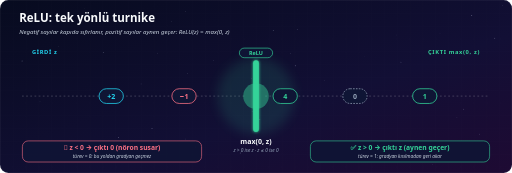
t = 0.00 s
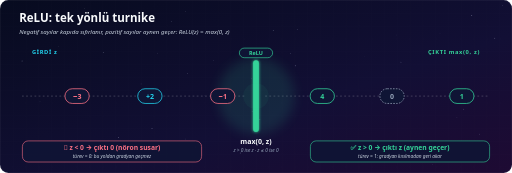
t = 0.85 s
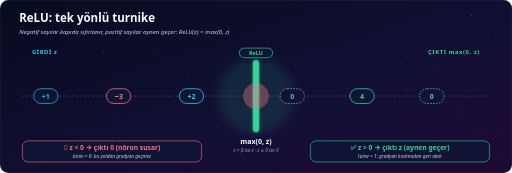
t = 1.76 s
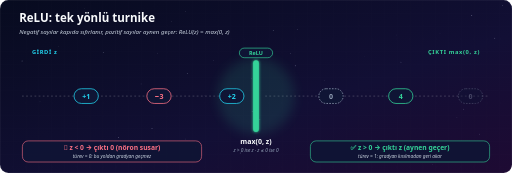
t = 2.65 s
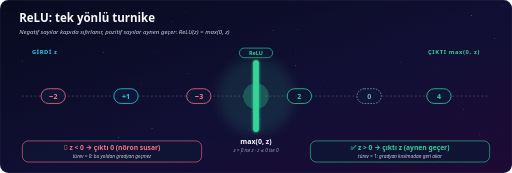
t = 3.53 s
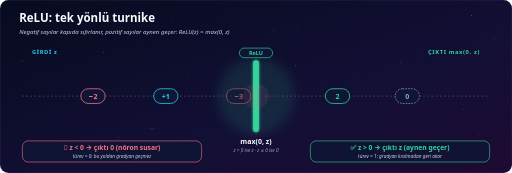
t = 4.40 s

The animated SVG that drew these frames (rendered in a browser with its animation timeline set to each time). Animation: 38 SMIL elements (animate=26,animateMotion=12); one cycle of 5.30 s, repeats indefinitely.

<svg xmlns="http://www.w3.org/2000/svg" viewBox="0 0 1600 540" width="1600" height="540" font-family="'Segoe UI', 'Inter', 'Helvetica Neue', Arial, sans-serif">
<defs>
  <linearGradient id="bg" x1="0" y1="0" x2="1" y2="1"><stop offset="0" stop-color="#070B1F"/><stop offset="0.6" stop-color="#120F35"/><stop offset="1" stop-color="#1E0A33"/></linearGradient>
  <radialGradient id="glow" cx="0.85" cy="0.45" r="0.5"><stop offset="0" stop-color="#34D399" stop-opacity="0.42"/><stop offset="1" stop-color="#34D399" stop-opacity="0"/></radialGradient>
  <radialGradient id="glow2" cx="0.05" cy="1" r="0.45"><stop offset="0" stop-color="#059669" stop-opacity="0.35"/><stop offset="1" stop-color="#059669" stop-opacity="0"/></radialGradient>
  <linearGradient id="vurgu" x1="0" y1="0" x2="1" y2="1"><stop offset="0" stop-color="#FFFFFF"/><stop offset="1" stop-color="#34D399"/></linearGradient>
  <linearGradient id="isik" x1="0" y1="0" x2="1" y2="0"><stop offset="0" stop-color="#FFFFFF" stop-opacity="0"/><stop offset="0.5" stop-color="#FFFFFF" stop-opacity="0.07"/><stop offset="1" stop-color="#FFFFFF" stop-opacity="0"/></linearGradient>
  <pattern id="izgara" width="40" height="40" patternUnits="userSpaceOnUse"><path d="M40 0 L0 0 0 40" fill="none" stroke="#FFFFFF" stroke-opacity="0.035"/></pattern>
  <filter id="parilti" x="-50%" y="-50%" width="200%" height="200%"><feGaussianBlur stdDeviation="5" result="b"/><feMerge><feMergeNode in="b"/><feMergeNode in="SourceGraphic"/></feMerge></filter>
  <filter id="parilti2" x="-60%" y="-60%" width="220%" height="220%"><feGaussianBlur stdDeviation="2.4" result="b"/><feMerge><feMergeNode in="b"/><feMergeNode in="SourceGraphic"/></feMerge></filter>
  <filter id="yumusak" x="-50%" y="-50%" width="200%" height="200%"><feGaussianBlur stdDeviation="16"/></filter>
</defs>
<rect width="1600" height="540" rx="26" fill="url(#bg)"/>
<rect width="1600" height="540" rx="26" fill="url(#izgara)"/>

<circle cx="788" cy="348" r="0.8" fill="#E0E7FF" opacity="0.52"><animate attributeName="opacity" values="0.52;0.92;0.52" dur="5.3s" repeatCount="indefinite"/></circle>
<circle cx="797" cy="298" r="1.5" fill="#E0E7FF" opacity="0.25"><animate attributeName="opacity" values="0.25;0.65;0.25" dur="5.1s" repeatCount="indefinite"/></circle>
<circle cx="1571" cy="17" r="0.8" fill="#E0E7FF" opacity="0.39"><animate attributeName="opacity" values="0.39;0.79;0.39" dur="5.1s" repeatCount="indefinite"/></circle>
<circle cx="907" cy="166" r="0.8" fill="#E0E7FF" opacity="0.51"><animate attributeName="opacity" values="0.51;0.91;0.51" dur="3.4s" repeatCount="indefinite"/></circle>
<circle cx="535" cy="68" r="0.8" fill="#E0E7FF" opacity="0.44"><animate attributeName="opacity" values="0.44;0.84;0.44" dur="2.5s" repeatCount="indefinite"/></circle>
<circle cx="585" cy="229" r="0.8" fill="#E0E7FF" opacity="0.42"><animate attributeName="opacity" values="0.42;0.82;0.42" dur="4.7s" repeatCount="indefinite"/></circle>
<circle cx="264" cy="26" r="0.8" fill="#E0E7FF" opacity="0.19"><animate attributeName="opacity" values="0.19;0.59;0.19" dur="2.9s" repeatCount="indefinite"/></circle>
<circle cx="372" cy="62" r="1.1" fill="#E0E7FF" opacity="0.27"><animate attributeName="opacity" values="0.27;0.67;0.27" dur="4.4s" repeatCount="indefinite"/></circle>
<circle cx="1253" cy="194" r="1.1" fill="#E0E7FF" opacity="0.48"/>
<circle cx="125" cy="316" r="1.1" fill="#E0E7FF" opacity="0.2"/>
<circle cx="1375" cy="103" r="1.1" fill="#E0E7FF" opacity="0.16"/>
<circle cx="1352" cy="513" r="1.1" fill="#E0E7FF" opacity="0.24"/>
<circle cx="183" cy="146" r="0.8" fill="#E0E7FF" opacity="0.32"/>
<circle cx="1499" cy="419" r="1.1" fill="#E0E7FF" opacity="0.35"/>
<circle cx="580" cy="36" r="0.8" fill="#E0E7FF" opacity="0.39"/>
<circle cx="667" cy="188" r="0.8" fill="#E0E7FF" opacity="0.45"/>
<circle cx="1474" cy="48" r="1.5" fill="#E0E7FF" opacity="0.47"/>
<circle cx="1546" cy="119" r="1.5" fill="#E0E7FF" opacity="0.41"/>
<circle cx="854" cy="95" r="1.5" fill="#E0E7FF" opacity="0.35"/>
<circle cx="1239" cy="109" r="0.8" fill="#E0E7FF" opacity="0.23"/>
<circle cx="751" cy="478" r="1.5" fill="#E0E7FF" opacity="0.42"/>
<circle cx="929" cy="92" r="1.5" fill="#E0E7FF" opacity="0.25"/>
<circle cx="441" cy="262" r="1.1" fill="#E0E7FF" opacity="0.29"/>
<circle cx="1449" cy="341" r="1.5" fill="#E0E7FF" opacity="0.29"/>
<circle cx="611" cy="459" r="1.5" fill="#E0E7FF" opacity="0.18"/>
<circle cx="1138" cy="176" r="0.8" fill="#E0E7FF" opacity="0.16"/>
<circle cx="377" cy="488" r="1.5" fill="#E0E7FF" opacity="0.24"/>
<circle cx="493" cy="166" r="1.1" fill="#E0E7FF" opacity="0.27"/>
<circle cx="475" cy="401" r="1.5" fill="#E0E7FF" opacity="0.42"/>
<circle cx="923" cy="205" r="1.5" fill="#E0E7FF" opacity="0.44"/>
<circle cx="812" cy="373" r="1.1" fill="#E0E7FF" opacity="0.45"/>
<circle cx="69" cy="190" r="1.5" fill="#E0E7FF" opacity="0.41"/>
<circle cx="323" cy="164" r="1.5" fill="#E0E7FF" opacity="0.34"/>
<circle cx="370" cy="429" r="1.5" fill="#E0E7FF" opacity="0.51"/>
<circle cx="154" cy="50" r="1.5" fill="#E0E7FF" opacity="0.4"/>
<circle cx="1428" cy="368" r="0.8" fill="#E0E7FF" opacity="0.4"/>
<circle cx="638" cy="298" r="0.8" fill="#E0E7FF" opacity="0.25"/>
<circle cx="785" cy="244" r="0.8" fill="#E0E7FF" opacity="0.47"/>
<circle cx="580" cy="434" r="1.1" fill="#E0E7FF" opacity="0.3"/>
<circle cx="1014" cy="252" r="0.8" fill="#E0E7FF" opacity="0.34"/>

<text x="60" y="70" font-size="36" font-weight="800" fill="#F8FAFC" >ReLU: tek yönlü turnike</text>
<text x="60" y="106" font-size="19" font-weight="500" fill="#CBD5E1" font-style="italic" >Negatif sayılar kapıda sıfırlanır, pozitif sayılar aynen geçer: ReLU(z) = max(0, z)</text>
<text x="100" y="170" font-size="18" font-weight="700" fill="#22D3EE" letter-spacing="2" >GİRDİ  z</text><text x="1500" y="170" font-size="18" font-weight="700" fill="#34D399" text-anchor="end" letter-spacing="2" >ÇIKTI  max(0, z)</text>
<line x1="70" y1="300" x2="770" y2="300" stroke="#FFFFFF" stroke-opacity="0.2" stroke-width="3" stroke-dasharray="3 10" stroke-linecap="round"/>
<line x1="830" y1="300" x2="1530" y2="300" stroke="#FFFFFF" stroke-opacity="0.2" stroke-width="3" stroke-dasharray="3 10" stroke-linecap="round"/>
<circle cx="800" cy="300" r="120" fill="#34D399" opacity="0.12" filter="url(#yumusak)"/>
<rect x="791" y="188" width="18" height="224" rx="9" fill="#34D399" filter="url(#parilti)"/>
<rect x="748" y="150" width="104" height="30" rx="15" fill="#0F1535" stroke="#34D399" stroke-width="2"/><text x="800" y="171" font-size="17" font-weight="800" fill="#34D399" text-anchor="middle" >ReLU</text>
<text x="800" y="450" font-size="22" font-weight="800" fill="#F8FAFC" text-anchor="middle" >max(0, z)</text>
<text x="800" y="476" font-size="15" font-weight="500" fill="#94A3B8" text-anchor="middle" font-style="italic" >z &gt; 0 ise z · z ≤ 0 ise 0</text>
<g opacity="0"><rect x="-38" y="-23" width="76" height="46" rx="23" fill="#0F1535" stroke="#FB7185" stroke-width="2.4"/><text x="0" y="8" text-anchor="middle" font-size="22" font-weight="800" fill="#FB7185">−3</text>
<animateMotion dur="9.6s" begin="-0.00s" repeatCount="indefinite" calcMode="linear" keyPoints="0;1;1" keyTimes="0;0.46;1" path="M120,300 L748,300"/>
<animate attributeName="opacity" values="0;1;1;0;0" keyTimes="0;0.02;0.45;0.47;1" dur="9.6s" begin="-0.00s" repeatCount="indefinite"/></g>
<g opacity="0"><rect x="-38" y="-23" width="76" height="46" rx="23" fill="#0F1535" stroke="#94A3B8" stroke-width="2.4" stroke-dasharray="5 4"/><text x="0" y="8" text-anchor="middle" font-size="22" font-weight="800" fill="#94A3B8">0</text>
<animateMotion dur="9.6s" begin="-0.00s" repeatCount="indefinite" calcMode="linear" keyPoints="0;0;1;1" keyTimes="0;0.47;0.95;1" path="M852,300 L1480,300"/>
<animate attributeName="opacity" values="0;0;1;1;0;0" keyTimes="0;0.47;0.49;0.93;0.95;1" dur="9.6s" begin="-0.00s" repeatCount="indefinite"/></g>
<circle cx="800" cy="300" r="40" fill="#FB7185" opacity="0"><animate attributeName="opacity" values="0;0;0.55;0;0" keyTimes="0;0.455;0.475;0.6;1" dur="9.6s" begin="-0.00s" repeatCount="indefinite"/></circle>
<g opacity="0"><rect x="-38" y="-23" width="76" height="46" rx="23" fill="#0F1535" stroke="#22D3EE" stroke-width="2.4"/><text x="0" y="8" text-anchor="middle" font-size="22" font-weight="800" fill="#22D3EE">+2</text>
<animateMotion dur="9.6s" begin="-1.60s" repeatCount="indefinite" calcMode="linear" keyPoints="0;1;1" keyTimes="0;0.46;1" path="M120,300 L748,300"/>
<animate attributeName="opacity" values="0;1;1;0;0" keyTimes="0;0.02;0.45;0.47;1" dur="9.6s" begin="-1.60s" repeatCount="indefinite"/></g>
<g opacity="0"><rect x="-38" y="-23" width="76" height="46" rx="23" fill="#0F1535" stroke="#34D399" stroke-width="2.4" /><text x="0" y="8" text-anchor="middle" font-size="22" font-weight="800" fill="#34D399">2</text>
<animateMotion dur="9.6s" begin="-1.60s" repeatCount="indefinite" calcMode="linear" keyPoints="0;0;1;1" keyTimes="0;0.47;0.95;1" path="M852,300 L1480,300"/>
<animate attributeName="opacity" values="0;0;1;1;0;0" keyTimes="0;0.47;0.49;0.93;0.95;1" dur="9.6s" begin="-1.60s" repeatCount="indefinite"/></g>
<circle cx="800" cy="300" r="40" fill="#34D399" opacity="0"><animate attributeName="opacity" values="0;0;0.55;0;0" keyTimes="0;0.455;0.475;0.6;1" dur="9.6s" begin="-1.60s" repeatCount="indefinite"/></circle>
<g opacity="0"><rect x="-38" y="-23" width="76" height="46" rx="23" fill="#0F1535" stroke="#FB7185" stroke-width="2.4"/><text x="0" y="8" text-anchor="middle" font-size="22" font-weight="800" fill="#FB7185">−1</text>
<animateMotion dur="9.6s" begin="-3.20s" repeatCount="indefinite" calcMode="linear" keyPoints="0;1;1" keyTimes="0;0.46;1" path="M120,300 L748,300"/>
<animate attributeName="opacity" values="0;1;1;0;0" keyTimes="0;0.02;0.45;0.47;1" dur="9.6s" begin="-3.20s" repeatCount="indefinite"/></g>
<g opacity="0"><rect x="-38" y="-23" width="76" height="46" rx="23" fill="#0F1535" stroke="#94A3B8" stroke-width="2.4" stroke-dasharray="5 4"/><text x="0" y="8" text-anchor="middle" font-size="22" font-weight="800" fill="#94A3B8">0</text>
<animateMotion dur="9.6s" begin="-3.20s" repeatCount="indefinite" calcMode="linear" keyPoints="0;0;1;1" keyTimes="0;0.47;0.95;1" path="M852,300 L1480,300"/>
<animate attributeName="opacity" values="0;0;1;1;0;0" keyTimes="0;0.47;0.49;0.93;0.95;1" dur="9.6s" begin="-3.20s" repeatCount="indefinite"/></g>
<circle cx="800" cy="300" r="40" fill="#FB7185" opacity="0"><animate attributeName="opacity" values="0;0;0.55;0;0" keyTimes="0;0.455;0.475;0.6;1" dur="9.6s" begin="-3.20s" repeatCount="indefinite"/></circle>
<g opacity="0"><rect x="-38" y="-23" width="76" height="46" rx="23" fill="#0F1535" stroke="#22D3EE" stroke-width="2.4"/><text x="0" y="8" text-anchor="middle" font-size="22" font-weight="800" fill="#22D3EE">+4</text>
<animateMotion dur="9.6s" begin="-4.80s" repeatCount="indefinite" calcMode="linear" keyPoints="0;1;1" keyTimes="0;0.46;1" path="M120,300 L748,300"/>
<animate attributeName="opacity" values="0;1;1;0;0" keyTimes="0;0.02;0.45;0.47;1" dur="9.6s" begin="-4.80s" repeatCount="indefinite"/></g>
<g opacity="0"><rect x="-38" y="-23" width="76" height="46" rx="23" fill="#0F1535" stroke="#34D399" stroke-width="2.4" /><text x="0" y="8" text-anchor="middle" font-size="22" font-weight="800" fill="#34D399">4</text>
<animateMotion dur="9.6s" begin="-4.80s" repeatCount="indefinite" calcMode="linear" keyPoints="0;0;1;1" keyTimes="0;0.47;0.95;1" path="M852,300 L1480,300"/>
<animate attributeName="opacity" values="0;0;1;1;0;0" keyTimes="0;0.47;0.49;0.93;0.95;1" dur="9.6s" begin="-4.80s" repeatCount="indefinite"/></g>
<circle cx="800" cy="300" r="40" fill="#34D399" opacity="0"><animate attributeName="opacity" values="0;0;0.55;0;0" keyTimes="0;0.455;0.475;0.6;1" dur="9.6s" begin="-4.80s" repeatCount="indefinite"/></circle>
<g opacity="0"><rect x="-38" y="-23" width="76" height="46" rx="23" fill="#0F1535" stroke="#FB7185" stroke-width="2.4"/><text x="0" y="8" text-anchor="middle" font-size="22" font-weight="800" fill="#FB7185">−2</text>
<animateMotion dur="9.6s" begin="-6.40s" repeatCount="indefinite" calcMode="linear" keyPoints="0;1;1" keyTimes="0;0.46;1" path="M120,300 L748,300"/>
<animate attributeName="opacity" values="0;1;1;0;0" keyTimes="0;0.02;0.45;0.47;1" dur="9.6s" begin="-6.40s" repeatCount="indefinite"/></g>
<g opacity="0"><rect x="-38" y="-23" width="76" height="46" rx="23" fill="#0F1535" stroke="#94A3B8" stroke-width="2.4" stroke-dasharray="5 4"/><text x="0" y="8" text-anchor="middle" font-size="22" font-weight="800" fill="#94A3B8">0</text>
<animateMotion dur="9.6s" begin="-6.40s" repeatCount="indefinite" calcMode="linear" keyPoints="0;0;1;1" keyTimes="0;0.47;0.95;1" path="M852,300 L1480,300"/>
<animate attributeName="opacity" values="0;0;1;1;0;0" keyTimes="0;0.47;0.49;0.93;0.95;1" dur="9.6s" begin="-6.40s" repeatCount="indefinite"/></g>
<circle cx="800" cy="300" r="40" fill="#FB7185" opacity="0"><animate attributeName="opacity" values="0;0;0.55;0;0" keyTimes="0;0.455;0.475;0.6;1" dur="9.6s" begin="-6.40s" repeatCount="indefinite"/></circle>
<g opacity="0"><rect x="-38" y="-23" width="76" height="46" rx="23" fill="#0F1535" stroke="#22D3EE" stroke-width="2.4"/><text x="0" y="8" text-anchor="middle" font-size="22" font-weight="800" fill="#22D3EE">+1</text>
<animateMotion dur="9.6s" begin="-8.00s" repeatCount="indefinite" calcMode="linear" keyPoints="0;1;1" keyTimes="0;0.46;1" path="M120,300 L748,300"/>
<animate attributeName="opacity" values="0;1;1;0;0" keyTimes="0;0.02;0.45;0.47;1" dur="9.6s" begin="-8.00s" repeatCount="indefinite"/></g>
<g opacity="0"><rect x="-38" y="-23" width="76" height="46" rx="23" fill="#0F1535" stroke="#34D399" stroke-width="2.4" /><text x="0" y="8" text-anchor="middle" font-size="22" font-weight="800" fill="#34D399">1</text>
<animateMotion dur="9.6s" begin="-8.00s" repeatCount="indefinite" calcMode="linear" keyPoints="0;0;1;1" keyTimes="0;0.47;0.95;1" path="M852,300 L1480,300"/>
<animate attributeName="opacity" values="0;0;1;1;0;0" keyTimes="0;0.47;0.49;0.93;0.95;1" dur="9.6s" begin="-8.00s" repeatCount="indefinite"/></g>
<circle cx="800" cy="300" r="40" fill="#34D399" opacity="0"><animate attributeName="opacity" values="0;0;0.55;0;0" keyTimes="0;0.455;0.475;0.6;1" dur="9.6s" begin="-8.00s" repeatCount="indefinite"/></circle>
<rect x="70" y="440" width="560" height="66" rx="18" fill="#0F1535" fill-opacity="0.9" stroke="#FB7185" stroke-width="1.8" /><text x="350" y="468" font-size="21" font-weight="800" fill="#FB7185" text-anchor="middle" >🚫  z &lt; 0  →  çıktı 0   (nöron susar)</text><text x="350" y="494" font-size="15" font-weight="500" fill="#CBD5E1" text-anchor="middle" font-style="italic" >türev = 0: bu yoldan gradyan geçmez</text>
<rect x="970" y="440" width="560" height="66" rx="18" fill="#0F1535" fill-opacity="0.9" stroke="#34D399" stroke-width="1.8" /><text x="1250" y="468" font-size="21" font-weight="800" fill="#34D399" text-anchor="middle" >✅  z &gt; 0  →  çıktı z   (aynen geçer)</text><text x="1250" y="494" font-size="15" font-weight="500" fill="#CBD5E1" text-anchor="middle" font-style="italic" >türev = 1: gradyan kısılmadan geri akar</text>
<rect x="1" y="1" width="1598" height="538" rx="26" fill="none" stroke="#FFFFFF" stroke-opacity="0.08" stroke-width="2"/>
</svg>
